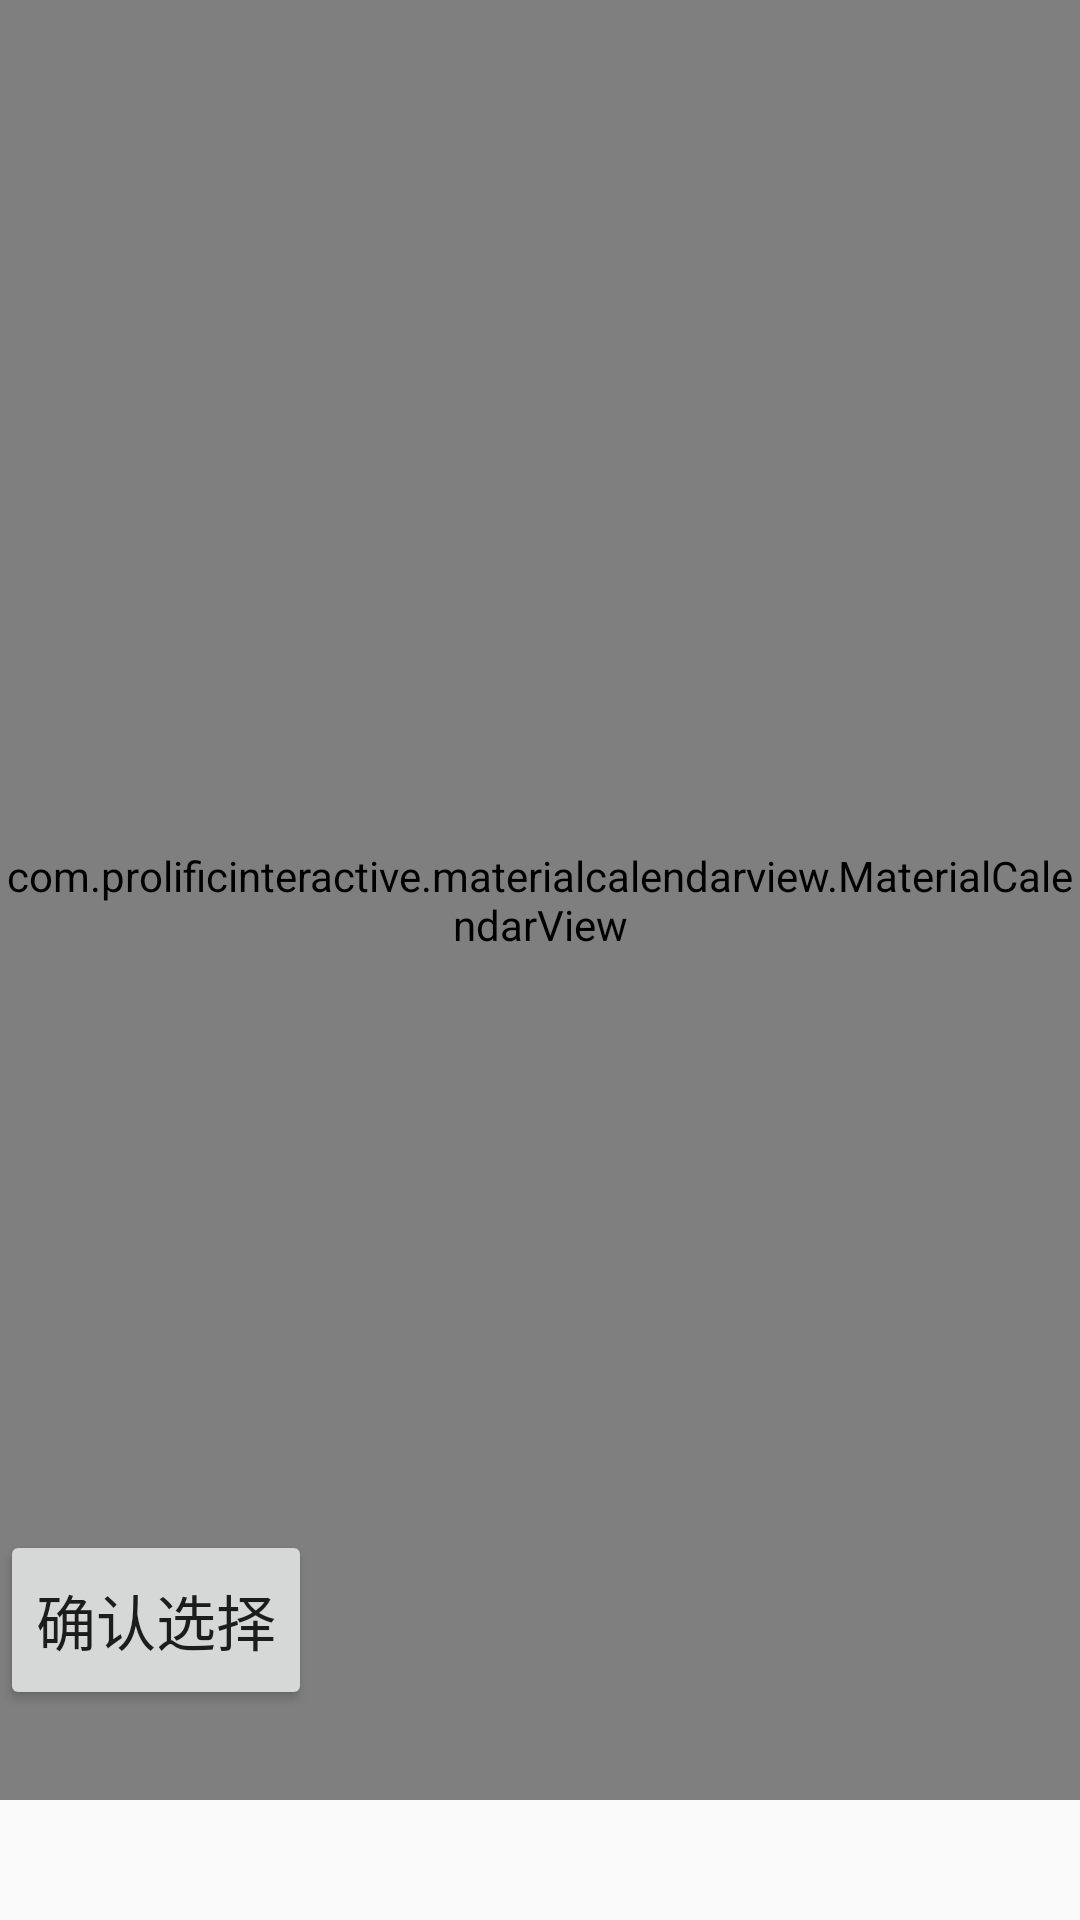

Produce the Android XML layout that renders to this screen, including the resource entries it uses.
<!-- AndroidManifest.xml: application theme Theme.BNATest -->
<!-- res/layout/activity_calendar2.xml -->
<?xml version="1.0" encoding="utf-8"?>
<androidx.constraintlayout.widget.ConstraintLayout xmlns:android="http://schemas.android.com/apk/res/android"
    android:layout_width="match_parent"
    android:layout_height="match_parent"
    xmlns:app="http://schemas.android.com/apk/res-auto">

    <com.prolificinteractive.materialcalendarview.MaterialCalendarView
        android:id="@+id/calendarView2"
        android:layout_width="match_parent"
        android:layout_height="600dp"
        app:mcv_selectionMode="multiple"
        app:layout_constraintTop_toTopOf="parent"
        app:layout_constraintStart_toStartOf="parent"
        app:layout_constraintEnd_toEndOf="parent"/>
    <Button
        android:id="@+id/confirmButton"
        android:layout_width="wrap_content"
        android:layout_height="60dp"
        android:text="确认选择"
        android:textSize="20sp"
        android:layout_marginEnd="20dp"
        android:layout_marginBottom="70dp"
        app:layout_constraintBottom_toBottomOf="parent"
        app:layout_constraintStart_toStartOf="parent"

        />

</androidx.constraintlayout.widget.ConstraintLayout>
<!-- resources referenced by this layout -->
<resources>
  <style name="Theme.BNATest" parent="Theme.MaterialComponents.DayNight.NoActionBar.Bridge">
          <item name="windowActionBar">false</item>
          <item name="windowNoTitle">true</item>
  
          
          <item name="colorPrimary">@color/purple_500</item>
          <item name="colorPrimaryVariant">@color/purple_700</item>
          <item name="colorOnPrimary">@color/white</item>
          
          <item name="colorSecondary">@color/teal_200</item>
          <item name="colorSecondaryVariant">@color/teal_700</item>
          <item name="colorOnSecondary">@color/black</item>
          
          <item name="android:statusBarColor">?attr/colorPrimaryVariant</item>
          
  
      </style>
  <color name="purple_500">#FF6200EE</color>
  <color name="purple_700">#FF3700B3</color>
  <color name="white">#FFFFFFFF</color>
  <color name="teal_200">#FF03DAC5</color>
  <color name="teal_700">#FF018786</color>
  <color name="black">#FF000000</color>
</resources>
